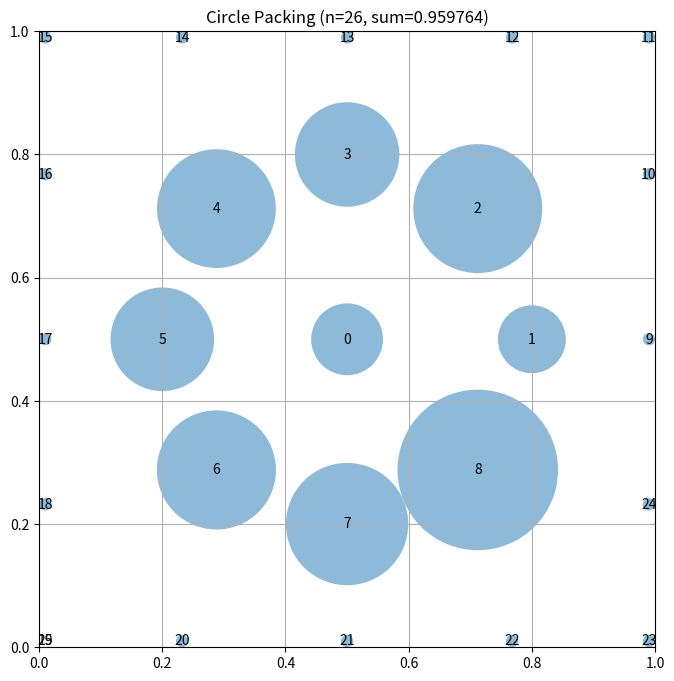

Write the Python code that produced this figure.
# EVOLVE-BLOCK-START
"""Constructor-based circle packing for n=26 circles"""

import numpy as np

# Tuple of (centers, radii, sum_of_radii)
# centers: np.array of shape (26, 2) with (x, y) coordinates
# radii: np.array of shape (26) with radius of each circle
# sum_of_radii: Sum of all radii
ReturnType = tuple[np.ndarray, np.ndarray, float]


def construct_packing() -> ReturnType:
    """
    Construct a specific arrangement of 26 circles in a unit square
    that attempts to maximize the sum of their radii.
    """
    # Initialize arrays for 26 circles
    n = 26
    centers = np.zeros((n, 2))

    # Place circles in a structured pattern
    # This is a simple pattern - evolution will improve this

    # First, place a large circle in the center
    centers[0] = [0.5, 0.5]

    # Place 8 circles around it in a ring
    for i in range(8):
        angle = 2 * np.pi * i / 8
        centers[i + 1] = [0.5 + 0.3 * np.cos(angle), 0.5 + 0.3 * np.sin(angle)]

    # Place 16 more circles in an outer ring
    for i in range(16):
        angle = 2 * np.pi * i / 16
        centers[i + 9] = [0.5 + 0.7 * np.cos(angle), 0.5 + 0.7 * np.sin(angle)]

    # Additional positioning adjustment to make sure all circles
    # are inside the square and don't overlap
    # Clip to ensure everything is inside the unit square
    centers = np.clip(centers, 0.01, 0.99)

    # Compute maximum valid radii for this configuration
    radii = compute_max_radii(centers)

    # Calculate the sum of radii
    sum_radii = np.sum(radii)

    return centers, radii, sum_radii


def compute_max_radii(centers: np.ndarray) -> np.ndarray:
    """
    Compute the maximum possible radii for each circle position
    such that they don't overlap and stay within the unit square.

    Args:
        centers: np.array of shape (n, 2) with (x, y) coordinates

    Returns:
        np.array of shape (n) with radius of each circle
    """
    n = centers.shape[0]
    radii = np.ones(n)

    # First, limit by distance to square borders
    for i in range(n):
        x, y = centers[i]
        # Distance to borders
        radii[i] = min(x, y, 1 - x, 1 - y)

    # Then, limit by distance to other circles
    # Each pair of circles with centers at distance d can have
    # sum of radii at most d to avoid overlap
    for i in range(n):
        for j in range(i + 1, n):
            dist = np.sqrt(np.sum((centers[i] - centers[j]) ** 2))

            # If current radii would cause overlap
            if radii[i] + radii[j] > dist:
                # Scale both radii proportionally
                scale = dist / (radii[i] + radii[j])
                radii[i] *= scale
                radii[j] *= scale

    return radii


# EVOLVE-BLOCK-END


# This part remains fixed (not evolved)
def run_packing() -> ReturnType:
    """Run the circle packing constructor for n=26"""
    centers, radii, sum_radii = construct_packing()
    return centers, radii, sum_radii


def visualize(centers: np.ndarray, radii: np.ndarray) -> None:
    """
    Visualize the circle packing

    Args:
        centers: np.array of shape (n, 2) with (x, y) coordinates
        radii: np.array of shape (n) with radius of each circle
    """
    import matplotlib.pyplot as plt
    from matplotlib.patches import Circle

    fig, ax = plt.subplots(figsize=(8, 8))

    # Draw unit square
    ax.set_xlim(0, 1)
    ax.set_ylim(0, 1)
    ax.set_aspect("equal")
    ax.grid(True)

    # Draw circles
    for i, (center, radius) in enumerate(zip(centers, radii)):
        circle = Circle(center, radius, alpha=0.5)
        ax.add_patch(circle)
        ax.text(center[0], center[1], str(i), ha="center", va="center")

    plt.title(f"Circle Packing (n={len(centers)}, sum={sum(radii):.6f})")
    plt.show()


if __name__ == "__main__":
    centers, radii, sum_radii = run_packing()
    print(f"Sum of radii: {sum_radii}")
    # AlphaEvolve improved this to 2.635

    # Uncomment to visualize:
    visualize(centers, radii)
